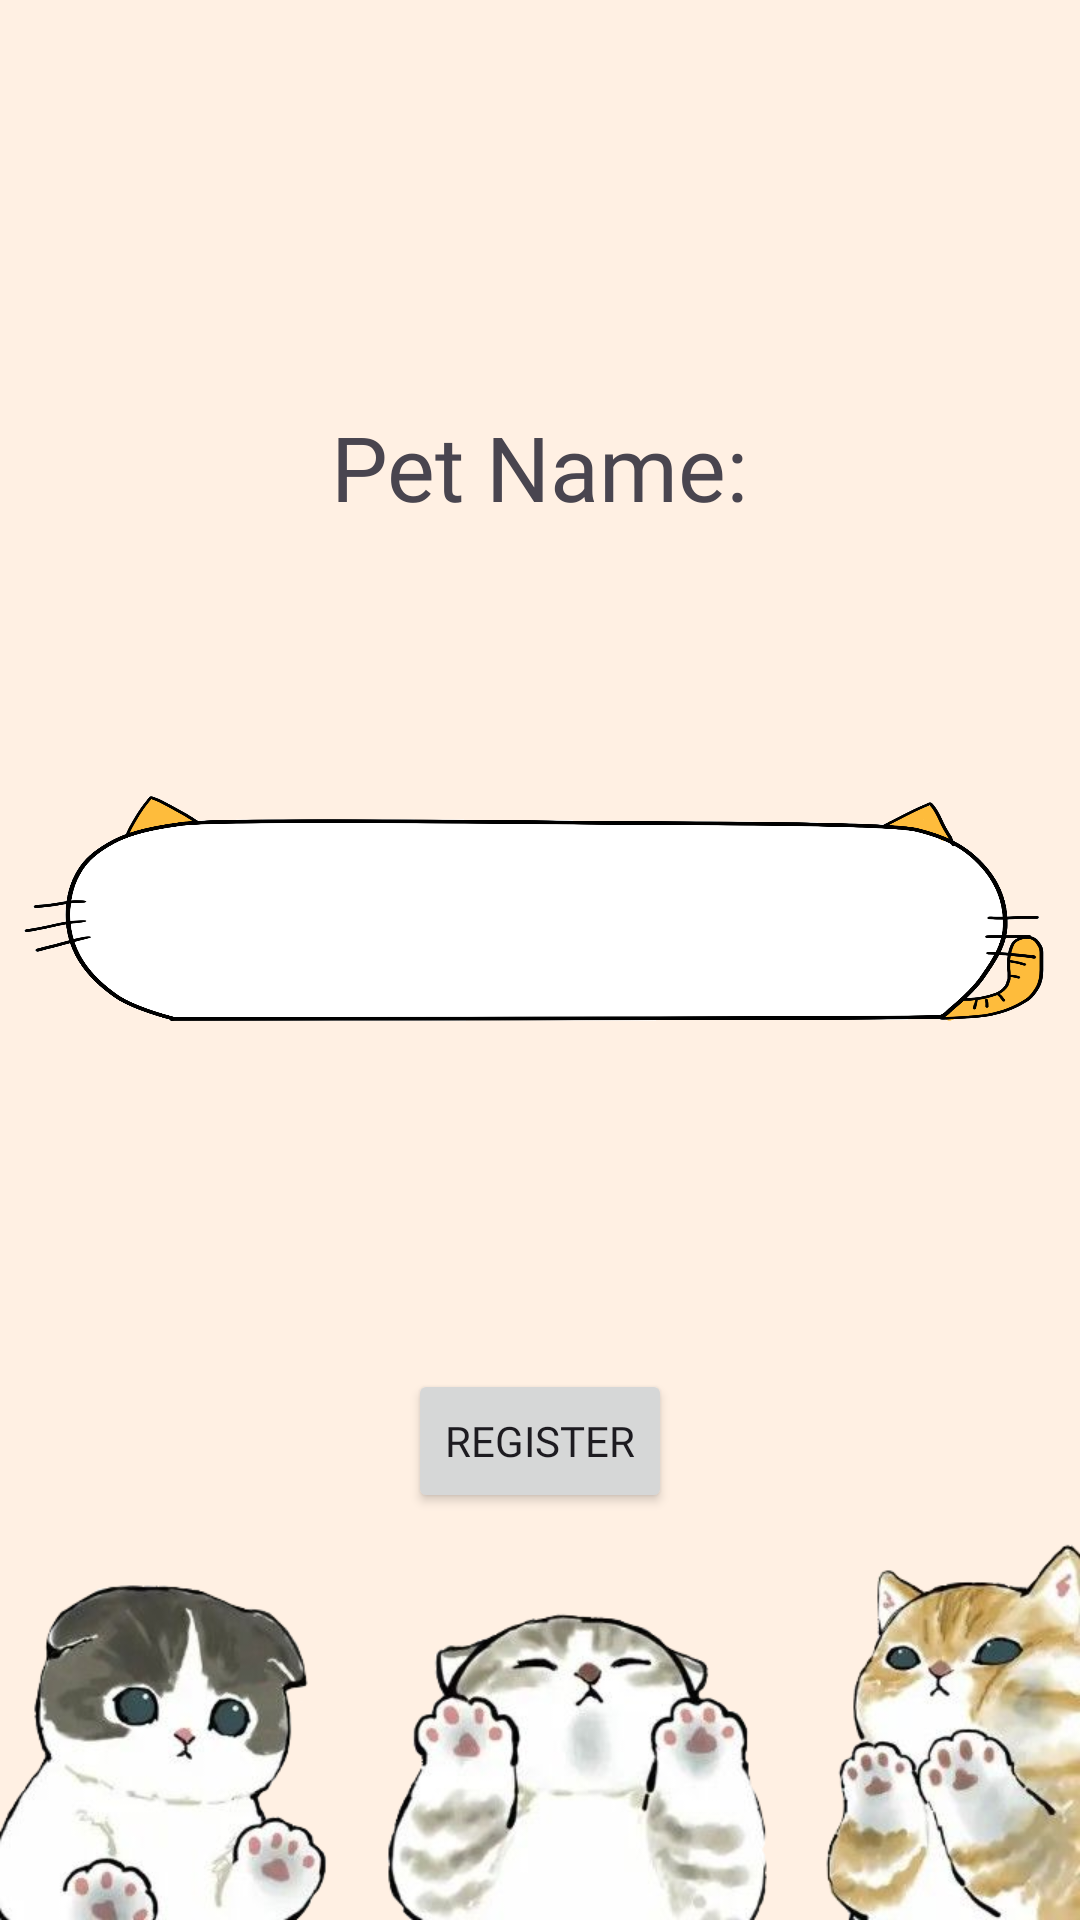

This screen was rendered from an Android layout file. Write that file and the resources it references.
<!-- AndroidManifest.xml: application theme Theme.NyaNyanko -->
<!-- res/layout/activity_registration.xml -->
<?xml version="1.0" encoding="utf-8"?>
<FrameLayout xmlns:android="http://schemas.android.com/apk/res/android"
    xmlns:app="http://schemas.android.com/apk/res-auto"
    xmlns:tools="http://schemas.android.com/tools"
    android:layout_width="match_parent"
    android:layout_height="match_parent"
    tools:context=".Registration">

    <View
        android:layout_width="match_parent"
        android:layout_height="match_parent"
        android:background="@color/background"
        android:orientation="vertical"/>
    <ImageView
        android:id="@+id/imageView"
        android:layout_width="match_parent"
        android:layout_height="match_parent"
        android:scaleType="centerCrop"/>
    <LinearLayout
        android:layout_width="match_parent"
        android:layout_height="match_parent"
        android:gravity="center"
        android:background="@drawable/registration_bg"
        android:orientation="vertical">

        <TextView
            android:id="@+id/text"
            android:layout_width="195dp"
            android:layout_height="33dp"
            android:fontFamily="@font/lakki_reddy"
            android:text="Pet Name:"
            android:textAlignment="center"
            android:textSize="30dp"
            tools:layout_editor_absoluteX="128dp"
            tools:layout_editor_absoluteY="396dp" />

        <EditText
            android:id="@+id/petName"
            android:layout_width="358dp"
            android:layout_height="288dp"
            android:background="@drawable/cat_border"
            android:ellipsize="none"
            android:ems="5"
            android:maxLength="8"
            android:fontFamily="@font/lakki_reddy"
            android:inputType="text"
            android:text=""
            android:textAlignment="center"
            android:textSize="35dp" />

        <Button
            android:id="@+id/registerBTN"
            android:layout_width="wrap_content"
            android:layout_height="wrap_content"
            android:fontFamily="@font/lakki_reddy"
            android:text="Register" />
    </LinearLayout>
</FrameLayout>
<!-- resources referenced by this layout -->
<resources>
  <color name="background">#FFfff0e3</color>
  <!-- drawable cat_border: png bitmap (drawable-xhdpi, 137918 bytes) -->
  <!-- drawable registration_bg: png bitmap (drawable, 211151 bytes) -->
  <style name="Theme.NyaNyanko" parent="Base.Theme.NyaNyanko" />
  <style name="Base.Theme.NyaNyanko" parent="Theme.Material3.DayNight.NoActionBar">
          
          
      </style>
</resources>
